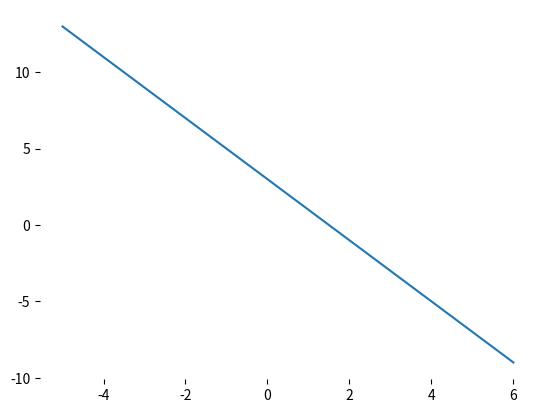

This figure's Python source:
## 3. Differentiation ##

import matplotlib.pyplot as plt
import numpy as np
x = np.linspace(-5,6,110)
y = -2*x + 3 
fig = plt.figure()
ax = plt.axes()
ax.spines["top"].set_visible(False)
ax.spines["bottom"].set_visible(False)
ax.spines["left"].set_visible(False)
ax.spines["right"].set_visible(False)
ax.plot(x,y) 
plt.show()


## 6. Power Rule ##

import sympy 
slope_one = 80
slope_two = 0

## 7. Linearity Of Differentiation ##

slope_three = 4
slope_four = 8

## 8. Practicing Finding Extreme Values ##

rel_min = []
rel_max =[] 
rel_min.append(2/3)
rel_max.append(0)
